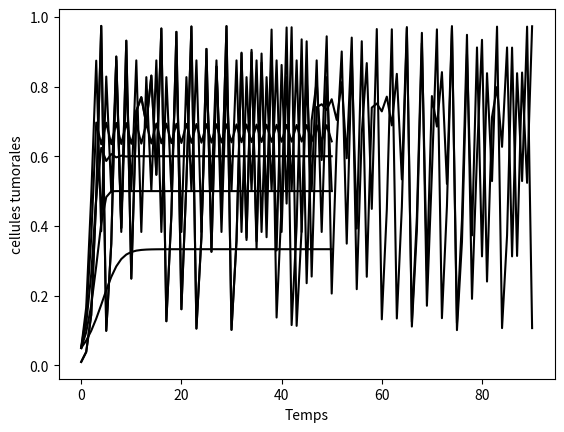

Reproduce this figure in Python.
# Les différents types d'évolution

K = 1

def croissance(N0, T, r):
	
	N = []
	N.append(N0)
	for t in range(T):
		N0 = r * N0 * (1 - N0/K)
		N.append(N0)

	tps = range(0, T+1, 1)
	return tps, N

import matplotlib.pyplot as plt
tps, N = croissance(0.05, 50, 2.5)
plt.plot(tps, N, 'k-')
tps, N = croissance(0.05, 50, 2)
plt.plot(tps, N, 'k-')
tps, N = croissance(0.05, 50, 1.5)
plt.plot(tps, N, 'k-')
plt.xlabel("Temps", fontsize='medium')
plt.ylabel("cellules tumorales", fontsize='medium')
plt.show()

tps, N = croissance(0.05, 50, 3)
plt.plot(tps, N, 'k-')
plt.xlabel("Temps", fontsize='medium')
plt.ylabel("cellules tumorales", fontsize='medium')
plt.show()

tps, N = croissance(0.05, 50, 3.5)
plt.plot(tps, N, 'k-')
plt.xlabel("Temps", fontsize='medium')
plt.ylabel("cellules tumorales", fontsize='medium')
plt.show()

tps, N = croissance(0.01, 90, 3.9)
plt.plot(tps, N, 'k-')
plt.xlabel("Temps", fontsize='medium')
plt.ylabel("cellules tumorales", fontsize='medium')
plt.show()

tps, N = croissance(0.01+10**-10, 90, 3.9)
plt.plot(tps, N, 'k-')
plt.xlabel("Temps", fontsize='medium')
plt.ylabel("cellules tumorales", fontsize='medium')
plt.show()





